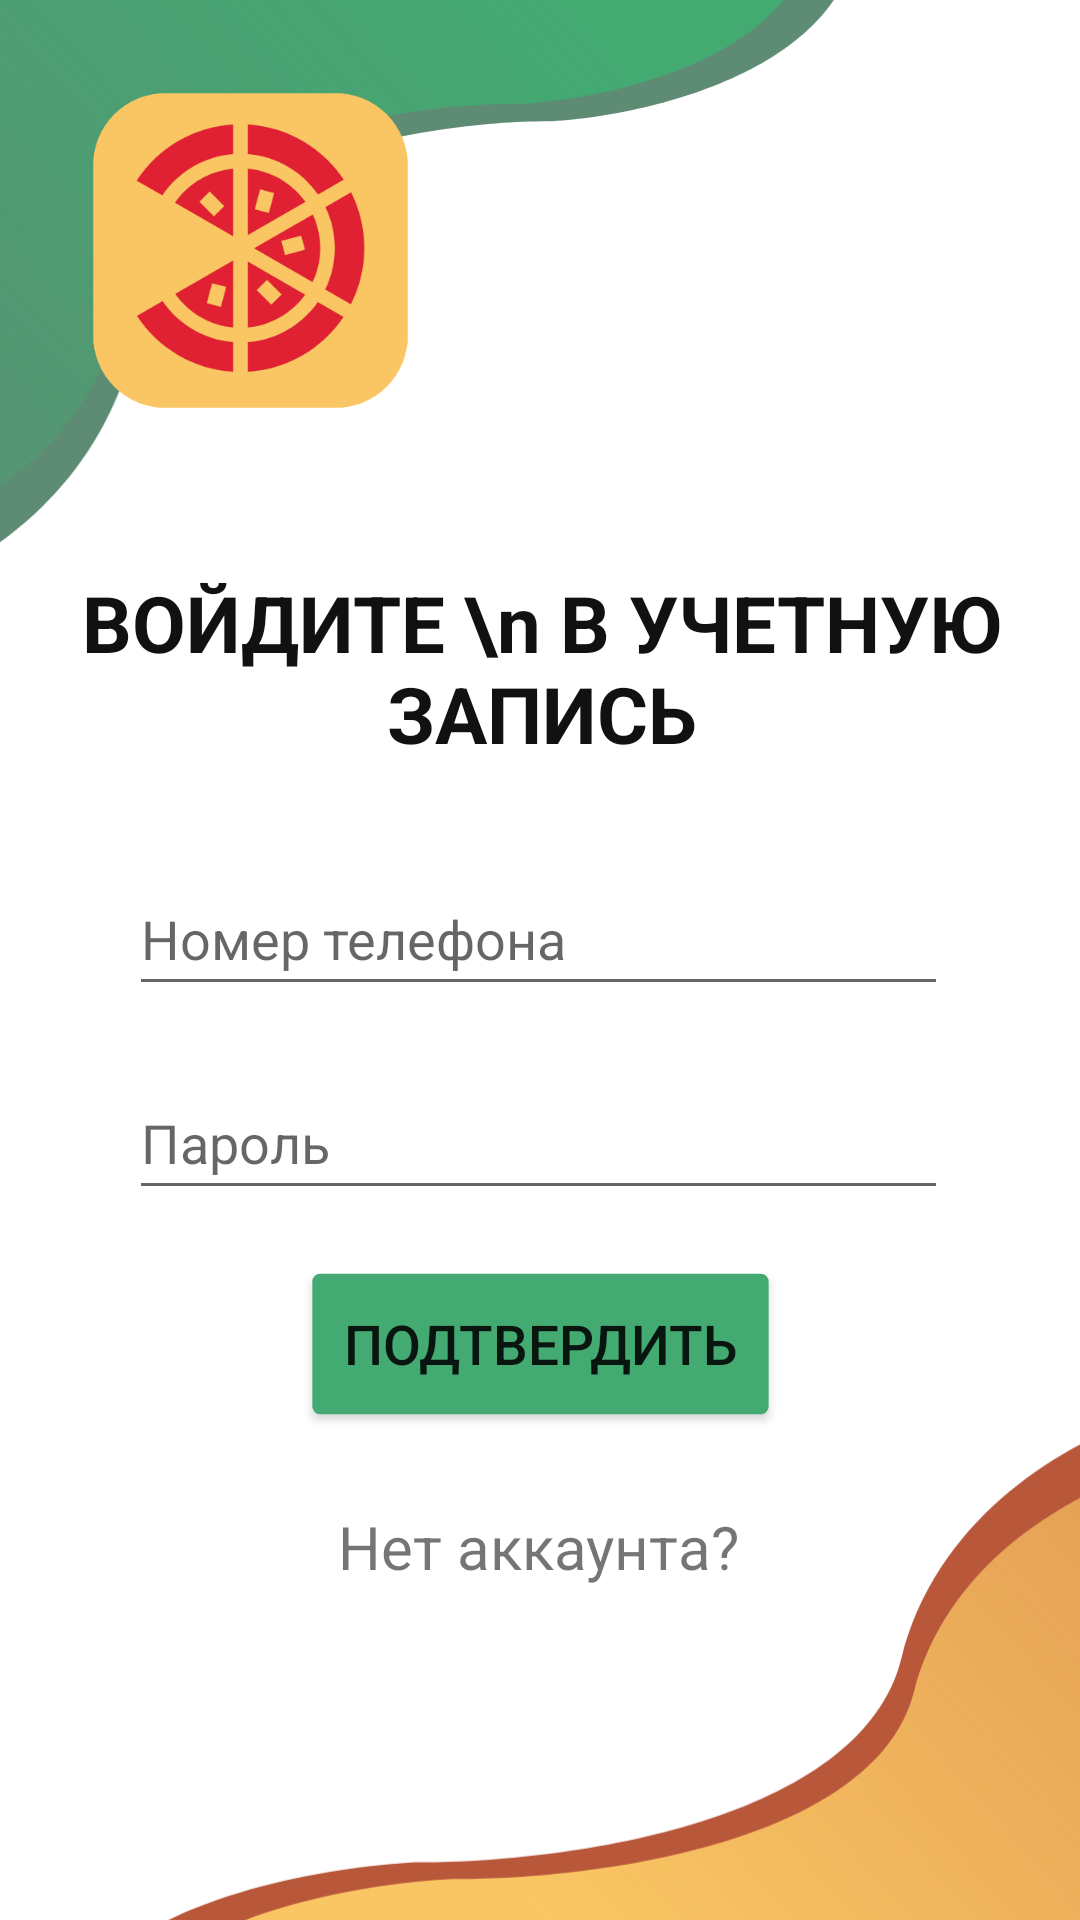

Produce the Android XML layout that renders to this screen, including the resource entries it uses.
<!-- AndroidManifest.xml: application theme Theme.MobilePizza -->
<!-- res/layout/activity_sign_up.xml -->
<?xml version="1.0" encoding="utf-8"?>
<androidx.constraintlayout.widget.ConstraintLayout xmlns:android="http://schemas.android.com/apk/res/android"
    xmlns:app="http://schemas.android.com/apk/res-auto"
    xmlns:tools="http://schemas.android.com/tools"
    android:layout_width="match_parent"
    android:layout_height="match_parent"
    tools:context=".SignUpActivity">

    <androidx.constraintlayout.widget.ConstraintLayout
        android:layout_width="match_parent"
        android:layout_height="match_parent"
        tools:context=".RegistrationActivity">

        <ImageView
            android:id="@+id/yellowCorner"
            android:layout_width="wrap_content"
            android:layout_height="wrap_content"
            android:layout_marginEnd="-20dp"
            android:layout_marginBottom="-20dp"
            app:layout_constraintBottom_toBottomOf="parent"
            app:layout_constraintEnd_toEndOf="parent"
            app:srcCompat="@drawable/corner_yellow" />

        <ImageView
            android:id="@+id/greenCorner"
            android:layout_width="wrap_content"
            android:layout_height="wrap_content"
            android:layout_marginStart="-20dp"
            android:layout_marginTop="-30dp"
            app:layout_constraintStart_toStartOf="parent"
            app:layout_constraintTop_toTopOf="parent"
            app:srcCompat="@drawable/corner_green" />

        <androidx.constraintlayout.widget.ConstraintLayout
            android:id="@+id/input_layout"
            android:layout_width="match_parent"
            android:layout_height="match_parent"
            tools:layout_editor_absoluteX="2dp"
            tools:layout_editor_absoluteY="67dp">

            <EditText
                android:id="@+id/signup_phone"
                android:layout_width="wrap_content"
                android:layout_height="48dp"
                android:layout_marginStart="100dp"
                android:layout_marginTop="241dp"
                android:layout_marginEnd="101dp"
                android:height="48dp"
                android:ems="13"
                android:hint="Номер телефона"
                android:inputType="textPersonName"
                app:layout_constraintBottom_toTopOf="@+id/signup_password"
                app:layout_constraintEnd_toEndOf="parent"
                app:layout_constraintHorizontal_bias="0.5"
                app:layout_constraintStart_toStartOf="parent"
                app:layout_constraintTop_toTopOf="parent"
                app:layout_constraintVertical_bias="0.77" />

            <EditText
                android:id="@+id/signup_password"
                android:layout_width="wrap_content"
                android:layout_height="48dp"
                android:layout_marginStart="100dp"
                android:layout_marginTop="20dp"
                android:layout_marginEnd="101dp"
                android:ems="13"
                android:hint="Пароль"
                android:inputType="text|textPassword"
                app:layout_constraintEnd_toEndOf="parent"
                app:layout_constraintHorizontal_bias="0.5"
                app:layout_constraintStart_toStartOf="parent"
                app:layout_constraintTop_toBottomOf="@+id/signup_phone" />

            <TextView
                android:id="@+id/reg_label"
                android:layout_width="wrap_content"
                android:layout_height="wrap_content"
                android:layout_marginStart="148dp"
                android:layout_marginTop="190dp"
                android:layout_marginEnd="147dp"
                android:layout_marginBottom="32dp"
                android:gravity="center"
                android:text="ВОЙДИТЕ \n В УЧЕТНУЮ ЗАПИСЬ"
                android:textColor="#111111"
                android:textSize="26sp"
                android:textStyle="bold"
                app:layout_constraintBottom_toTopOf="@+id/signup_phone"
                app:layout_constraintEnd_toEndOf="parent"
                app:layout_constraintStart_toStartOf="parent"
                app:layout_constraintTop_toTopOf="parent" />

            <TextView
                android:id="@+id/textView2"
                android:layout_width="wrap_content"
                android:layout_height="wrap_content"
                android:layout_marginStart="144dp"
                android:layout_marginTop="30dp"
                android:layout_marginEnd="145dp"
                android:text="Нет аккаунта?"
                android:textSize="20sp"
                app:layout_constraintEnd_toEndOf="parent"
                app:layout_constraintStart_toStartOf="parent"
                app:layout_constraintTop_toBottomOf="@+id/setup_submit_btn2" />

            <TextView
                android:id="@+id/sign_up"
                android:layout_width="wrap_content"
                android:layout_height="wrap_content"
                android:layout_marginStart="185dp"
                android:layout_marginTop="5dp"
                android:layout_marginEnd="186dp"
                android:text="Зарегистрироваться"
                android:textSize="20sp"
                android:textStyle="bold"
                android:onClick="SwitchToRegistration"
                app:layout_constraintEnd_toEndOf="parent"
                app:layout_constraintStart_toStartOf="parent"
                app:layout_constraintTop_toBottomOf="@+id/textView2" />

            <Button
                android:id="@+id/setup_submit_btn2"
                android:layout_width="wrap_content"
                android:layout_height="wrap_content"
                android:layout_marginBottom="168dp"
                android:onClick="handleAuthSubmitClick"
                android:scaleX="1.3"
                android:scaleY="1.3"
                android:text="Подтвердить"
                app:backgroundTint="#43AA72"
                app:layout_constraintBottom_toBottomOf="parent"
                app:layout_constraintEnd_toEndOf="parent"
                app:layout_constraintStart_toStartOf="parent" />

            <ImageView
                android:id="@+id/imageView"
                android:layout_width="wrap_content"
                android:layout_height="wrap_content"
                android:scaleX="0.8"
                android:scaleY="0.8"
                app:layout_constraintStart_toStartOf="parent"
                app:layout_constraintTop_toTopOf="parent"
                app:srcCompat="@drawable/frame_1" />

        </androidx.constraintlayout.widget.ConstraintLayout>

    </androidx.constraintlayout.widget.ConstraintLayout>

</androidx.constraintlayout.widget.ConstraintLayout>
<!-- resources referenced by this layout -->
<resources>
  <!-- drawable corner_green (drawable) -->
  <vector xmlns:android="http://schemas.android.com/apk/res/android"
      xmlns:aapt="http://schemas.android.com/aapt"
      android:width="306dp"
      android:height="228dp"
      android:viewportWidth="306"
      android:viewportHeight="228">
    <path
        android:pathData="M65.05,140.18C53.27,197.35 5.44,222.54 -17,228V0H305.95C308.06,50.62 238.8,67.64 203.91,69.82C162.54,69.45 76.84,83.02 65.05,140.18Z"
        android:fillColor="#276445"
        android:fillAlpha="0.75"/>
    <path
        android:pathData="M61.5,128.5C50.3,180.9 4.83,204 -16.5,209V0H290.5C292.5,46.4 226.67,62 193.5,64C154.17,63.67 72.7,76.1 61.5,128.5Z">
      <aapt:attr name="android:fillColor">
        <gradient 
            android:startX="176.5"
            android:startY="-0"
            android:endX="-80.5"
            android:endY="239.5"
            android:type="linear">
          <item android:offset="0" android:color="#FF43AA72"/>
          <item android:offset="1" android:color="#0043AA72"/>
        </gradient>
      </aapt:attr>
    </path>
  </vector>
  <!-- drawable corner_yellow (drawable) -->
  <vector xmlns:android="http://schemas.android.com/apk/res/android"
      xmlns:aapt="http://schemas.android.com/aapt"
      android:width="373dp"
      android:height="195dp"
      android:viewportWidth="373"
      android:viewportHeight="195">
    <path
        android:pathData="M290.93,87.82C305.15,30.65 362.9,5.45 390,0L390,228L0.06,228C-2.48,177.38 81.14,160.36 123.26,158.18C173.22,158.54 276.7,144.98 290.93,87.82Z"
        android:fillColor="#B9573A"/>
    <path
        android:pathData="M295.22,99.5C308.74,47.1 363.64,24 389.4,19L389.4,228L18.72,228C16.3,181.6 95.79,166 135.84,164C183.33,164.33 281.69,151.9 295.22,99.5Z">
      <aapt:attr name="android:fillColor">
        <gradient 
            android:startX="204"
            android:startY="219"
            android:endX="741"
            android:endY="-255"
            android:type="linear">
          <item android:offset="0" android:color="#FFFAC663"/>
          <item android:offset="1" android:color="#00FAC663"/>
        </gradient>
      </aapt:attr>
    </path>
  </vector>
  <!-- drawable frame_1: vector/xml drawable (drawable, 2980 chars, omitted) -->
  <style name="Theme.MobilePizza" parent="Theme.MaterialComponents.DayNight.NoActionBar">
          
          <item name="colorPrimary">@color/purple_500</item>
          <item name="colorPrimaryVariant">@color/purple_700</item>
          <item name="colorOnPrimary">@color/white</item>
          
          <item name="colorSecondary">@color/teal_200</item>
          <item name="colorSecondaryVariant">@color/teal_700</item>
          <item name="colorOnSecondary">@color/black</item>
          
          <item name="android:statusBarColor" tools:targetApi="21">?attr/colorPrimaryVariant</item>
          
  
          <item name="windowNoTitle">true</item>
          <item name="android:windowFullscreen">true</item>
      </style>
  <color name="purple_500">#FF6200EE</color>
  <color name="purple_700">#FF3700B3</color>
  <color name="white">#FFFFFFFF</color>
  <color name="teal_200">#FF03DAC5</color>
  <color name="teal_700">#FF018786</color>
  <color name="black">#FF000000</color>
</resources>
